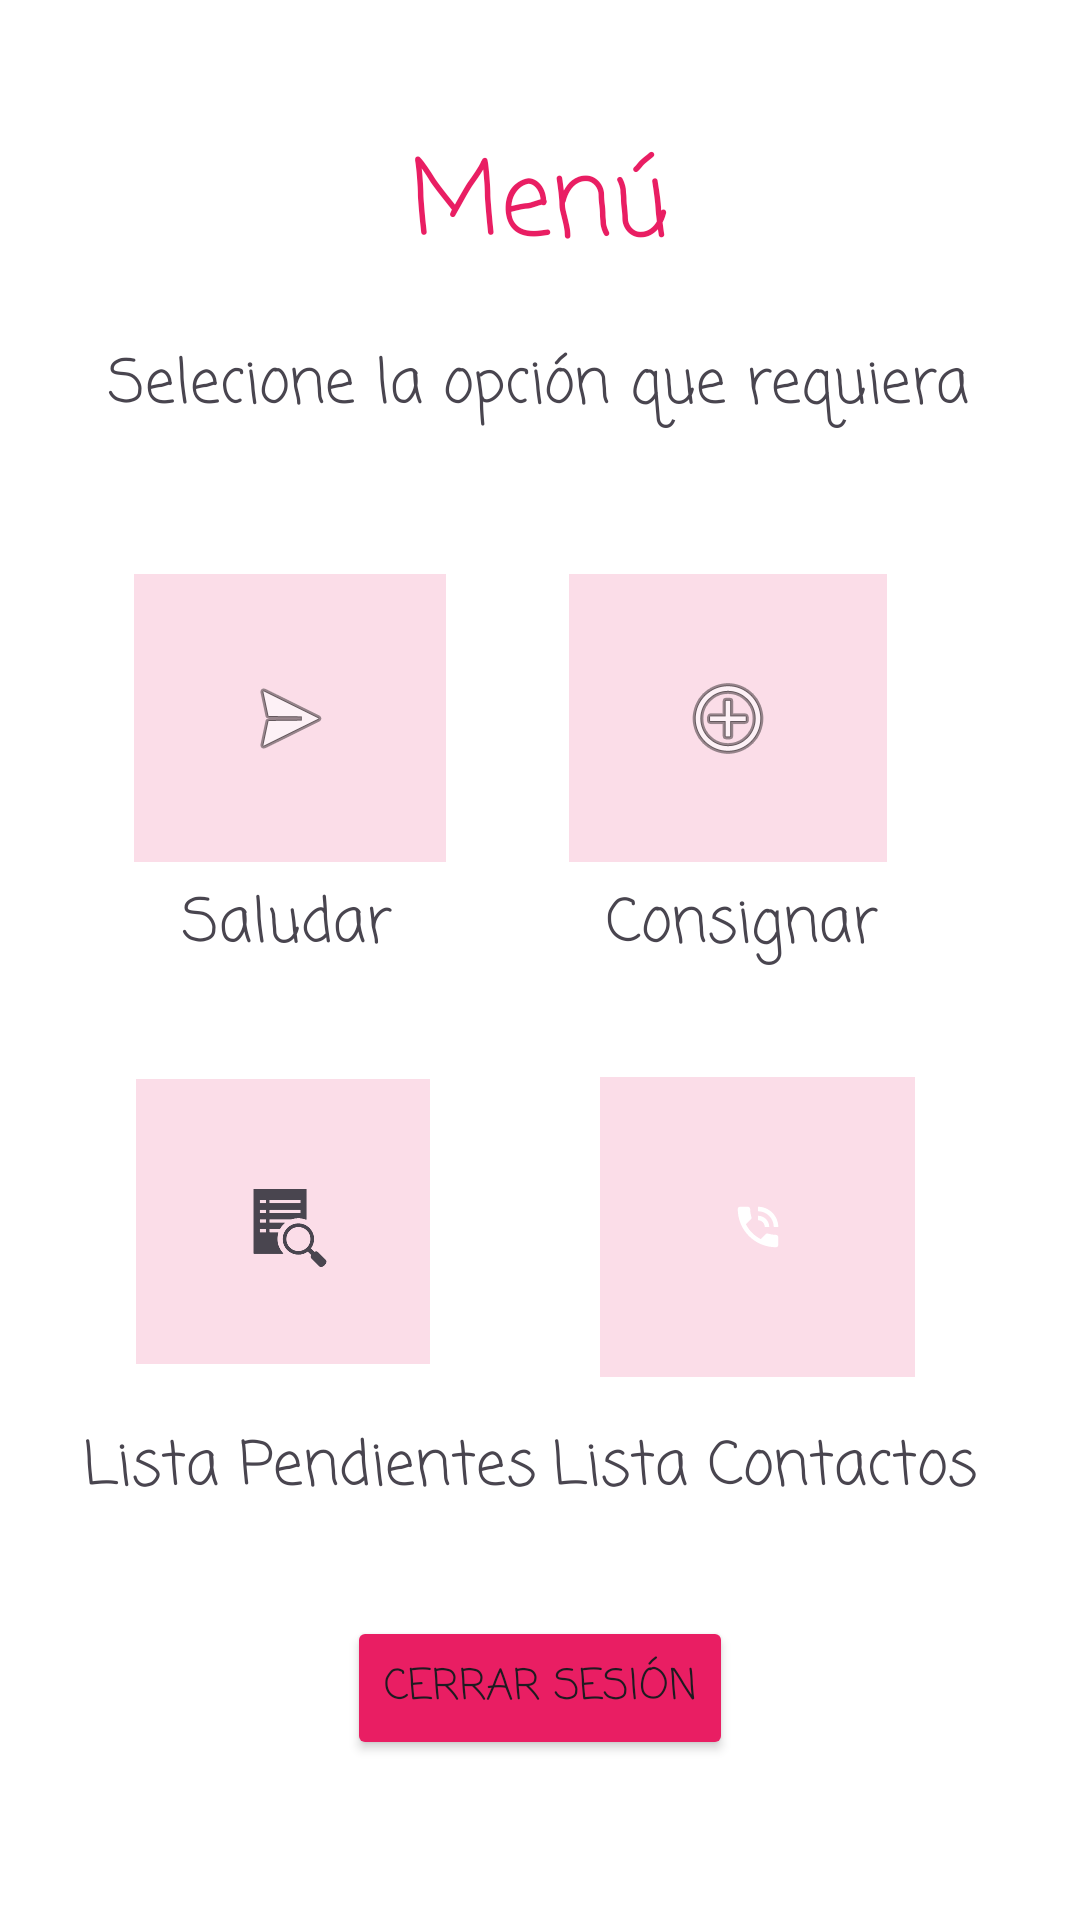

Android layout source for this screen:
<!-- AndroidManifest.xml: application theme Theme.MyApp_VTC -->
<!-- res/layout/activity_menu_lv.xml -->
<?xml version="1.0" encoding="utf-8"?>
<androidx.constraintlayout.widget.ConstraintLayout xmlns:android="http://schemas.android.com/apk/res/android"
    xmlns:app="http://schemas.android.com/apk/res-auto"
    xmlns:tools="http://schemas.android.com/tools"
    android:layout_width="match_parent"
    android:layout_height="match_parent"
    android:background="#FFFFFF"
    android:backgroundTint="#FFFFFF"
    tools:context=".Menu_LV">

    <ImageButton
        android:id="@+id/imageButtonSaludar"
        android:layout_width="104dp"
        android:layout_height="96dp"
        android:background="#FBDDE8"
        app:layout_constraintBottom_toBottomOf="parent"
        app:layout_constraintEnd_toEndOf="parent"
        app:layout_constraintHorizontal_bias="0.175"
        app:layout_constraintStart_toStartOf="parent"
        app:layout_constraintTop_toTopOf="parent"
        app:layout_constraintVertical_bias="0.352"
        app:srcCompat="@android:drawable/ic_menu_send" />

    <ImageButton
        android:id="@+id/imageButtonConsignar"
        android:layout_width="106dp"
        android:layout_height="96dp"
        android:background="#FBDDE8"
        app:layout_constraintBottom_toBottomOf="parent"
        app:layout_constraintEnd_toEndOf="parent"
        app:layout_constraintHorizontal_bias="0.747"
        app:layout_constraintStart_toStartOf="parent"
        app:layout_constraintTop_toTopOf="parent"
        app:layout_constraintVertical_bias="0.352"
        app:srcCompat="@android:drawable/ic_menu_add" />

    <TextView
        android:id="@+id/textViewMensajeBotonsalu"
        android:layout_width="wrap_content"
        android:layout_height="wrap_content"
        android:fontFamily="casual"
        android:text="Saludar"
        android:textSize="20sp"
        app:layout_constraintBottom_toBottomOf="parent"
        app:layout_constraintEnd_toEndOf="parent"
        app:layout_constraintHorizontal_bias="0.209"
        app:layout_constraintStart_toStartOf="parent"
        app:layout_constraintTop_toTopOf="parent"
        app:layout_constraintVertical_bias="0.481" />

    <TextView
        android:id="@+id/textViewMensajeBotonPendientes"
        android:layout_width="wrap_content"
        android:layout_height="wrap_content"
        android:fontFamily="casual"
        android:text="Lista Pendientes"
        android:textSize="20sp"
        app:layout_constraintBottom_toBottomOf="parent"
        app:layout_constraintEnd_toEndOf="parent"
        app:layout_constraintHorizontal_bias="0.133"
        app:layout_constraintStart_toStartOf="parent"
        app:layout_constraintTop_toTopOf="parent"
        app:layout_constraintVertical_bias="0.778" />

    <TextView
        android:id="@+id/textViewMensajeBotonContactos"
        android:layout_width="wrap_content"
        android:layout_height="wrap_content"
        android:fontFamily="casual"
        android:text="Lista Contactos"
        android:textSize="20sp"
        app:layout_constraintBottom_toBottomOf="parent"
        app:layout_constraintEnd_toEndOf="parent"
        app:layout_constraintHorizontal_bias="0.843"
        app:layout_constraintStart_toStartOf="parent"
        app:layout_constraintTop_toTopOf="parent"
        app:layout_constraintVertical_bias="0.778" />

    <TextView
        android:id="@+id/textViewMensajeBotonConsignar"
        android:layout_width="wrap_content"
        android:layout_height="wrap_content"
        android:fontFamily="casual"
        android:text="Consignar"
        android:textSize="20sp"
        app:layout_constraintBottom_toBottomOf="parent"
        app:layout_constraintEnd_toEndOf="parent"
        app:layout_constraintHorizontal_bias="0.75"
        app:layout_constraintStart_toStartOf="parent"
        app:layout_constraintTop_toTopOf="parent"
        app:layout_constraintVertical_bias="0.481" />

    <TextView
        android:id="@+id/textViewMensaje"
        android:layout_width="wrap_content"
        android:layout_height="wrap_content"
        android:fontFamily="casual"
        android:text="Selecione la opción que requiera"
        android:textSize="20sp"
        app:layout_constraintBottom_toBottomOf="parent"
        app:layout_constraintEnd_toEndOf="parent"
        app:layout_constraintHorizontal_bias="0.495"
        app:layout_constraintStart_toStartOf="parent"
        app:layout_constraintTop_toTopOf="parent"
        app:layout_constraintVertical_bias="0.186" />

    <TextView
        android:id="@+id/textViewMenu_P"
        android:layout_width="wrap_content"
        android:layout_height="wrap_content"
        android:fontFamily="casual"
        android:text="Menú"
        android:textColor="#E91E63"
        android:textColorLink="#E91E63"
        android:textSize="34sp"
        app:layout_constraintBottom_toBottomOf="parent"
        app:layout_constraintEnd_toEndOf="parent"
        app:layout_constraintStart_toStartOf="parent"
        app:layout_constraintTop_toTopOf="parent"
        app:layout_constraintVertical_bias="0.073" />

    <ImageButton
        android:id="@+id/imageButtonPendientes"
        android:layout_width="98dp"
        android:layout_height="95dp"
        android:background="#FBDDE8"
        app:layout_constraintBottom_toBottomOf="parent"
        app:layout_constraintEnd_toEndOf="parent"
        app:layout_constraintHorizontal_bias="0.173"
        app:layout_constraintStart_toStartOf="parent"
        app:layout_constraintTop_toTopOf="parent"
        app:layout_constraintVertical_bias="0.66"
        app:srcCompat="?android:attr/actionModeFindDrawable" />

    <ImageButton
        android:id="@+id/imageButtonContactos"
        android:layout_width="105dp"
        android:layout_height="100dp"
        android:background="#FBDDE8"
        app:layout_constraintBottom_toBottomOf="parent"
        app:layout_constraintEnd_toEndOf="parent"
        app:layout_constraintHorizontal_bias="0.784"
        app:layout_constraintStart_toStartOf="parent"
        app:layout_constraintTop_toTopOf="parent"
        app:layout_constraintVertical_bias="0.665"
        app:srcCompat="@android:drawable/stat_sys_speakerphone" />

    <Button
        android:id="@+id/buttonCerrarSesion"
        android:layout_width="wrap_content"
        android:layout_height="wrap_content"
        android:backgroundTint="#E91E63"
        android:fontFamily="casual"
        android:text="Cerrar sesión"
        app:layout_constraintBottom_toBottomOf="parent"
        app:layout_constraintEnd_toEndOf="parent"
        app:layout_constraintStart_toStartOf="parent"
        app:layout_constraintTop_toTopOf="parent"
        app:layout_constraintVertical_bias="0.91" />

</androidx.constraintlayout.widget.ConstraintLayout>
<!-- resources referenced by this layout -->
<resources>
  <style name="Theme.MyApp_VTC" parent="Base.Theme.MyApp_VTC" />
  <style name="Base.Theme.MyApp_VTC" parent="Theme.Material3.DayNight.NoActionBar">
          
          
      </style>
</resources>
